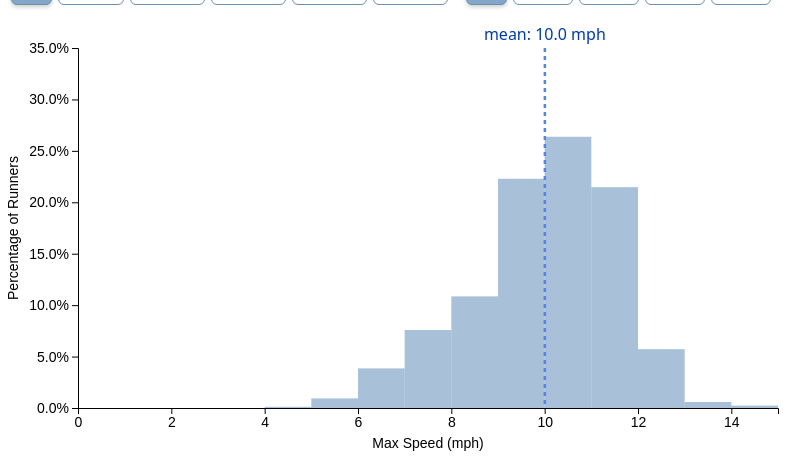
D3 v7 page, settled after 480 driven frames (8 s of simulated time); the page loaded 1 data file(s).


// ── main.js
// Set the dimensions and margins of the graph
const margin = {top: 40, right: 30, bottom: 50, left: 70};
const width = 800 - margin.left - margin.right;
const height = 450 - margin.top - margin.bottom;

// Define fixed scales for x and y axes
const xMin = 0;
const xMax = 15; 

// Create filter button container divs
const filterContainer = d3.select("#visualization")
    .append("div")
    .attr("class", "filters");

// Create the SVG container
const svg = d3.select("#visualization")
    .append("svg")
        .attr("viewBox", `0 0 ${width + margin.left + margin.right} ${height + margin.top + margin.bottom}`)
        .attr("preserveAspectRatio", "xMidYMid meet") 
    .append("g")
        .attr("transform", `translate(${margin.left},${margin.top})`);

// Load and process the data
d3.csv("./output.csv").then(function(data) {
    // Convert string values to numbers
    data.forEach(d => {
        d.Speed = +d.Speed;
        d.Age = +d.Age;
        d.Weight = +d.Weight;
        d.Height = +d.Height;
        d.Sex = +d.Sex; // Assuming 0 and 1 for gender
    });

    // Create filter ranges
    const ageRanges = [
        {min: 10, max: 19},
        {min: 20, max: 29},
        {min: 30, max: 39},
        {min: 40, max: 49},
        {min: 50, max: 65},
    ];

    const weightRanges = [
        {min: 90, max: 119},
        {min: 120, max: 149},
        {min: 190, max: 219},
        {min: 220, max: 249},
        {min: 250, max: 300}
    ];

    const heightRanges = [
        {min: 60, max: 64},
        {min: 65, max: 69},
        {min: 70, max: 74},
        {min: 75, max: 80},
    ];

    // Create filter buttons
    createGenderButtons();
    createFilterButtons("Age", ageRanges);
    createFilterButtons("Weight", weightRanges);
    createFilterButtons("Height", heightRanges);

    // Initial histogram with all data
    updateHistogram(data);

    function createFilterButtons(category, ranges) {
        const container = filterContainer.append("div")
            .attr("class", "filter-category");

        let units = {
            "Age": "Years",
            "Weight": "Pounts",
            "Height": "Inches"
        }

        container.append("h3")
            .text(category === "Weight" ? "Weight (lbs)" : category === "Height" ? "Height (in)" : category);

        container.append("button")
            .text("All")
            .attr("class", `filter-button ${category.toLowerCase()}-all active`)
            .on("click", function() {
                // When "All" is clicked, deactivate all other buttons in this category
                d3.selectAll(`.${category.toLowerCase()}-button`).classed("active", false);
                d3.select(`.${category.toLowerCase()}-all`).classed("active", true);
                updateFilters();
            });

        ranges.forEach(range => {
            container.append("button")
                .text(`${range.min}-${range.max}`)
                .attr("class", `filter-button ${category.toLowerCase()}-button`)
                .on("click", function() {
                    // Deactivate "All" button when a specific range is selected
                    d3.select(`.${category.toLowerCase()}-all`).classed("active", false);
                    // Toggle this button's active state
                    d3.select(this).classed("active", !d3.select(this).classed("active"));
                    
                    // Check if all range buttons are selected
                    const totalRangeButtons = ranges.length;
                    const selectedRangeButtons = d3.selectAll(`.${category.toLowerCase()}-button.active`).size();
                    
                    if (selectedRangeButtons === totalRangeButtons) {
                        // If all ranges are selected, activate "All" and deactivate others
                        d3.selectAll(`.${category.toLowerCase()}-button`).classed("active", false);
                        d3.select(`.${category.toLowerCase()}-all`).classed("active", true);
                    } else if (selectedRangeButtons === 0) {
                        // If no ranges are selected, activate "All"
                        d3.select(`.${category.toLowerCase()}-all`).classed("active", true);
                    }
                    
                    updateFilters();
                });
        });
    }

    function createGenderButtons() {
        const container = filterContainer.append("div")
            .attr("class", "filter-category");
        
        container.append("h3")
            .text("Gender");

        container.append("button")
            .text("All")
            .attr("class", "filter-button gender-all active")
            .on("click", function() {
                d3.selectAll(".gender-button").classed("active", false);
                d3.select(".gender-all").classed("active", true);
                updateFilters();
            });

        ["Male", "Female"].forEach(gender => {
            container.append("button")
                .text(gender)
                .attr("class", "filter-button gender-button")
                .on("click", function() {
                    d3.select(".gender-all").classed("active", false);
                    d3.select(this).classed("active", !d3.select(this).classed("active"));
                    
                    // Check if both gender buttons are selected
                    const selectedGenderButtons = d3.selectAll(".gender-button.active").size();
                    
                    if (selectedGenderButtons === 2) {
                        // If both genders are selected, activate "All" and deactivate others
                        d3.selectAll(".gender-button").classed("active", false);
                        d3.select(".gender-all").classed("active", true);
                    } else if (selectedGenderButtons === 0) {
                        // If no genders are selected, activate "All"
                        d3.select(".gender-all").classed("active", true);
                    }
                    
                    updateFilters();
                });
        });
    }

    function updateFilters() {
        let filteredData = [...data];  // Create a fresh copy of the original data

        // Get all filter categories
        const categories = ["Age", "Weight", "Height", "Gender"];
        
        categories.forEach(category => {
            // Skip if "All" is selected for this category
            if (d3.select(`.${category.toLowerCase()}-all`).classed("active")) {
                return;
            }

            // Get all active filters for this category
            const activeFilters = d3.selectAll(`.${category.toLowerCase()}-button.active`).nodes();
            
            if (activeFilters.length > 0) {
                filteredData = filteredData.filter(d => {
                    return activeFilters.some(button => {
                        const filterText = button.textContent;
                        if (category === "Gender") {
                            return d.Sex === (filterText === "Male" ? 0 : 1);
                        } else {
                            const [min, max] = filterText.split("-").map(Number);
                            return d[category] >= min && d[category] <= max;
                        }
                    });
                });
            }
        });

        // Add console logs for debugging
        console.log("Active filters:", d3.selectAll(".filter-button.active").nodes().map(n => n.textContent));
        console.log("Filtered data length:", filteredData.length);
        
        updateHistogram(filteredData);
    }

    function updateHistogram(filteredData) {
        // Clear previous histogram
        svg.selectAll("*").remove();

        // Calculate mean speed
        const meanSpeed = d3.mean(filteredData, d => d.Speed);

        // Create fixed x scale
        const x = d3.scaleLinear()
            .domain([xMin, xMax])
            .range([0, width]);

        // Create histogram with fixed number of bins (15)
        const binWidth = (xMax - xMin) / 15;
        const thresholds = Array.from({length: 21}, (_, i) => xMin + i * binWidth);

        const histogram = d3.histogram()
            .value(d => d.Speed)
            .domain(x.domain())
            .thresholds(thresholds);

        const bins = histogram(filteredData);

        // Calculate density (proportion) for each bin
        const totalCount = filteredData.length;
        bins.forEach(bin => {
            bin.density = totalCount > 0 ? bin.length / totalCount : 0;
        });

        const maxDensity = d3.max(bins, bin => bin.density);
        const dynamicYMax = Math.max(0.35, maxDensity);

        // Create fixed y scale
        const y = d3.scaleLinear()
            .domain([0, dynamicYMax])
            .range([height, 0]);

        // Add X axis
        const xAxis = svg.append("g")
            .attr("transform", `translate(0,${height})`)
            .call(d3.axisBottom(x));
        
        xAxis.append("text")
            .attr("x", width / 2)
            .attr("y", 40)
            .attr("text-anchor", "middle") 
            .attr("fill", "black")
            .text("Max Speed (mph)");

        xAxis.selectAll("text")
            .style("font-size", "1.4em");

        // Add Y axis with percentage format
        const yAxis = svg.append("g")
            .call(d3.axisLeft(y).tickFormat(d => `${(d * 100).toFixed(1)}%`));

        yAxis.append("text")
            .attr("transform", "rotate(-90)")
            .attr("y", -60) 
            .attr("x", -height / 2)
            .attr("text-anchor", "middle")  
            .attr("fill", "black")
            .text("Percentage of Runners");

        yAxis.selectAll("text")
            .style("font-size", "1.4em");

        // Add the bars
        svg.selectAll("rect")
            .data(bins)
            .join("rect")
            .attr("x", d => x(d.x0))
            .attr("y", d => y(d.density))
            .attr("width", d => x(d.x1) - x(d.x0))
            .attr("height", d => height - y(d.density))
            .style("fill", "#84a7c9")
            .style("opacity", 0.7);

        // Only show mean line if we have data
        if (filteredData.length > 0 && meanSpeed !== undefined) {
            // Add mean line
            svg.append("line")
                .attr("x1", x(meanSpeed))
                .attr("x2", x(meanSpeed))
                .attr("y1", 0)
                .attr("y2", height)
                .style("stroke", "#5484e7")
                .style("stroke-width", 2.5)
                .style("stroke-dasharray", "4");

            // Add mean label
            svg.append("text")
                .attr("x", x(meanSpeed))
                .attr("y", -8)
                .attr("text-anchor", "middle")
                .style("fill", "#013da5")
                .text(`mean: ${meanSpeed.toFixed(1)} mph`);
        }

        // Add interactive tooltip
        const tooltip = d3.select("body")
            .append("div")
            .attr("class", "tooltip") 
            .style("opacity", 0);

        // Add hover effects
        svg.selectAll("rect")
            .on("mouseover", function(event, d) {
                d3.select(this)
                    .transition()
                    .duration(200)
                    .ease(d3.easeCubic)
                    .style("opacity", 1);

                tooltip.transition()
                    .duration(200)
                    .style("opacity", .9)
                    .attr("class", "tooltip show");

                tooltip.html(`
                    Speed: <b>${d.x0.toFixed(1)} - ${d.x1.toFixed(1)} mph </b><br>
                    Percentage: <b>${(d.density * 100).toFixed(1)}%</b>`)
                    .style("left", (event.pageX + 10) + "px")
                    .style("top", (event.pageY - 28) + "px");
            })
            .on("mouseout", function() {
                d3.select(this)
                    .transition()
                    .duration(300)
                    .ease(d3.easeCubic)
                    .style("opacity", 0.7);

                tooltip.transition()
                    .duration(300)
                    .delay(100)
                    .style("opacity", 0)
                    .attr("class", "tooltip");
            });
    }
}).catch(function(error) {
    // Add error handling
    console.error("Error loading the data:", error);
    document.getElementById("visualization").innerHTML = "Error loading the data. Check console for details.";
});


### data: output.csv
Age, Weight, Height, Humidity, Temperature, Sex, ID_x, ID_test, time, Speed, HR, VO2, VCO2, RR, VE, ID_y
42.1, 76.0, 167.0, 39.0, 17.6, 0, 100, 100_1, 844, 10.13, 168.0, 3158, 3825, 56, 113.7, 100
41.0, 81.0, 173.0, 39.0, 17.6, 0, 101, 101_1, 829, 10, 171.0, 3041, 3652, 47, 118.7, 101
31.9, 108.0, 179.0, 47.0, 18.09, 0, 102, 102_1, 676, 8.451, 197.0, 3762, 4259, 42, 116.9, 102
33.0, 101.0, 199.0, 47.0, 18.09, 0, 103, 103_1, 672, 9.693, 185.0, 3717, 4161, 61, 146.7, 103
31.4, 78.0, 176.0, 48.0, 21.5, 0, 104, 104_1, 963, 11.74, 167.0, 3483, 4264, 49, 117.0, 104
18.9, 76.0, 181.0, 65.0, 24.0, 0, 105, 105_1, 812, 9.818, 192.0, 3065, 3641, 53, 122.4, 105
27.3, 79.0, 184.0, 46.0, 23.1, 0, 106, 106_1, 986, 11.62, 177.0, 3630, 3904, 70, 120.1, 106
37.9, 88.0, 189.0, 54.0, 21.6, 0, 107, 107_1, 764, 9.321, 183.0, 3439, 3699, 42, 112.1, 107
15.9, 58.0, 163.0, 55.0, 23.3, 0, 108, 108_1, 1071, 11.87, 202.0, 3900, 3769, 74, 119.0, 108
16.1, 61.0, 172.0, 55.0, 23.3, 0, 109, 109_1, 803, 9.631, 187.0, 3025, 2879, 55, 81.8, 109
29.3, 81.0, 178.0, 65.0, 21.5, 0, 10, 10_1, 892, 11.25, 196.0, 3986, 4284, 60, 139.9, 10
16.1, 55.0, 174.0, 55.0, 23.3, 0, 110, 110_1, 992, 11.62, 200.0, 3244, 3876, 56, 107.9, 110
16.3, 60.0, 174.0, 55.0, 23.3, 0, 111, 111_1, 1011, 11.87, 174.0, 3395, 3850, 66, 113.9, 111
16.2, 59.9, 176.9, 61.0, 23.9, 0, 112, 112_1, 1036, 12.05, 172.0, 3403, 3856, 60, 142.4, 112
20.1, 64.0, 172.0, 66.0, 25.0, 1, 113, 113_1, 847, 10.19, 175.0, 2562, 2703, 62, 102.2, 113
23.3, 87.0, 174.0, 66.0, 25.0, 0, 114, 114_1, 852, 10.19, 177.0, 3531, 4036, 53, 108.4, 114
30.4, 63.0, 169.0, 66.0, 25.0, 1, 115, 115_1, 836, 10.07, 163.0, 2556, 2840, 45, 87.1, 115
16.2, 67.4, 174.1, 39.0, 28.5, 0, 116, 116_1, 985, 11.56, 116.0, 3896, 3991, 58, 130.6, 116
16.1, 68.0, 171.0, 59.0, 22.6, 0, 117, 117_1, 884, 10.56, 171.0, 3943, 4333, 47, 123.4, 117
15.4, 71.0, 170.0, 62.0, 22.6, 0, 118, 118_1, 913, 10.81, 187.0, 4096, 4789, 61, 131.1, 118
16.3, 64.0, 172.0, 62.0, 22.6, 0, 119, 119_1, 919, 10.94, 199.0, 3946, 4208, 76, 157.5, 119
11.8, 41.0, 150.0, 41.0, 22.3, 1, 11, 11_1, 656, 8.823, 168.0, 1381, 1579, 71, 54.3, 11
16.3, 77.0, 176.0, 62.0, 22.6, 0, 120, 120_1, 890, 10.38, 194.0, 3857, 4133, 60, 167.8, 120
16.3, 81.0, 193.0, 53.0, 23.5, 0, 121, 121_1, 903, 10.69, 180.0, 4732, 4189, 53, 145.8, 121
16.1, 71.0, 180.0, 53.0, 23.5, 0, 122, 122_1, 1010, 11.87, 202.0, 4110, 4628, 52, 128.1, 122
16.1, 67.0, 178.0, 53.0, 23.5, 0, 123, 123_1, 910, 10.69, 191.0, 3485, 3684, 63, 116.9, 123
15.7, 76.0, 178.0, 55.0, 24.6, 0, 124, 124_1, 951, 11.25, 202.0, 4619, 5387, 55, 153.7, 124
16.3, 66.0, 165.0, 54.0, 23.5, 0, 125, 125_1, 886, 10.56, 202.0, 4149, 4291, 58, 129.1, 125
16.2, 62.0, 177.0, 54.0, 23.5, 0, 126, 126_1, 1075, 12.49, 162.0, 3963, 4552, 79, 123.8, 126
16.3, 74.0, 182.0, 54.0, 23.5, 0, 127, 127_1, 859, 10.25, 194.0, 3406, 3943, 67, 131.1, 127
34.4, 72.0, 175.0, 63.0, 22.3, 0, 128, 128_1, 767, 9.942, 191.0, 2871, 3369, 44, 87.9, 128
33.6, 78.0, 185.0, 58.0, 23.3, 0, 129, 129_1, 1027, 11.99, 192.0, 4406, 5078, 55, 159.0, 129
27.1, 108.0, 176.0, 41.0, 24.3, 1, 12, 12_1, 528, 6.835, 168.0, 3183, 3624, 49, 110.2, 12
31.9, 63.0, 165.0, 60.0, 23.3, 0, 130, 130_1, 947, 11.81, 195.0, 3447, 3767, 48, 104.1, 130
21.2, 65.0, 175.0, 61.0, 23.3, 0, 131, 131_1, 1012, 12.43, 199.0, 3481, 3614, 59, 145.0, 131
14.4, 51.4, 169.5, 52.0, 23.8, 0, 132, 132_1, 920, 10.87, 205.0, 3025, 3365, 60, 121.9, 132
14.9, 61.5, 171.4, 52.0, 23.8, 0, 133, 133_1, 967, 11.31, 199.0, 2912, 3124, 57, 106.7, 133
14.7, 76.0, 173.0, 52.0, 23.8, 0, 134, 134_1, 852, 10, 192.0, 3683, 3738, 64, 126.6, 134
23.1, 100.0, 190.5, 52.0, 23.8, 1, 135, 135_1, 541, 6.959, 192.0, 2607, 2790, 49, 85.4, 135
41.9, 52.0, 153.0, 54.0, 23.3, 1, 136, 136_1, 563, 8.575, 170.0, 2052, 2352, 52, 90.6, 136
35.0, 66.0, 176.0, 47.0, 23.4, 0, 137, 137_1, 800, 9.631, 195.0, 2543, 2901, 49, 97.5, 137
44.4, 88.0, 182.0, 47.0, 23.4, 0, 138, 138_1, 836, 9.445, 187.0, 3683, 4255, 40, 122.3, 138
34.1, 86.0, 182.0, 60.0, 23.0, 0, 139, 139_1, 843, 10.25, 187.0, 3439, 4014, 51, 133.9, 139
34.8, 55.0, 156.0, 54.0, 23.3, 1, 13, 13_1, 786, 9.507, 156.0, 2083, 2468, 48, 78.0, 13
20.5, 42.0, 152.0, 61.0, 22.1, 1, 140, 140_1, 510, 6.649, 128.0, 1370, 1345, 36, 44.4, 140
33.1, 73.0, 167.0, 61.0, 22.9, 0, 141, 141_1, 854, 10.19, 187.0, 2231, 3107, 44, 90.8, 141
33.8, 52.0, 167.0, 42.0, 24.3, 1, 142, 142_1, 434, 5.903, 164.0, 1315, 1376, 36, 46.4, 142
24.2, 73.0, 175.0, 59.0, 27.4, 0, 143, 143_1, 779, 9.507, 183.0, 3102, 3511, 46, 101.1, 143
44.4, 92.0, 173.0, 59.0, 27.4, 0, 144, 144_1, 581, 7.394, 164.0, 2417, 2805, 31, 66.2, 144
25.1, 73.0, 171.0, 50.0, 30.1, 0, 145, 145_1, 973, 11.43, 202.0, 3219, 3867, 49, 96.9, 145
26.6, 76.6, 175.0, 44.0, 29.4, 0, 146, 146_1, 760, 9.134, 202.0, 2925, 3024, 53, 94.4, 146
36.9, 65.0, 173.0, 44.0, 29.4, 0, 147, 147_1, 930, 10.94, 172.0, 2521, 3144, 56, 98.1, 147
41.4, 66.0, 170.0, 44.0, 29.4, 0, 148, 148_1, 927, 10.94, 193.0, 2318, 2949, 43, 100.6, 148
35.4, 56.0, 154.0, 47.0, 29.3, 1, 149, 149_1, 737, 9.01, 172.0, 2387, 2478, 45, 69.3, 149
16.4, 86.5, 170.0, 46.0, 23.8, 0, 14, 14_1, 755, 9.445, 180.0, 3102, 3360, 47, 100.3, 14
31.6, 66.0, 162.0, 47.0, 29.3, 0, 150, 150_1, 928, 11, 187.0, 3084, 3616, 65, 130.6, 150
39.6, 67.0, 173.0, 47.0, 29.3, 0, 151, 151_1, 814, 9.569, 172.0, 2627, 3174, 47, 91.3, 151
33.5, 70.0, 164.0, 47.0, 29.3, 0, 152, 152_1, 881, 10.38, 190.0, 3135, 3610, 49, 95.3, 152
35.6, 66.0, 173.0, 44.0, 29.1, 0, 153, 153_1, 895, 10.63, 145.0, 2733, 3120, 47, 87.2, 153
43.1, 77.0, 176.0, 44.0, 29.1, 0, 154, 154_1, 777, 9.383, 156.0, 3179, 3503, 35, 90.5, 154
... 797 more rows